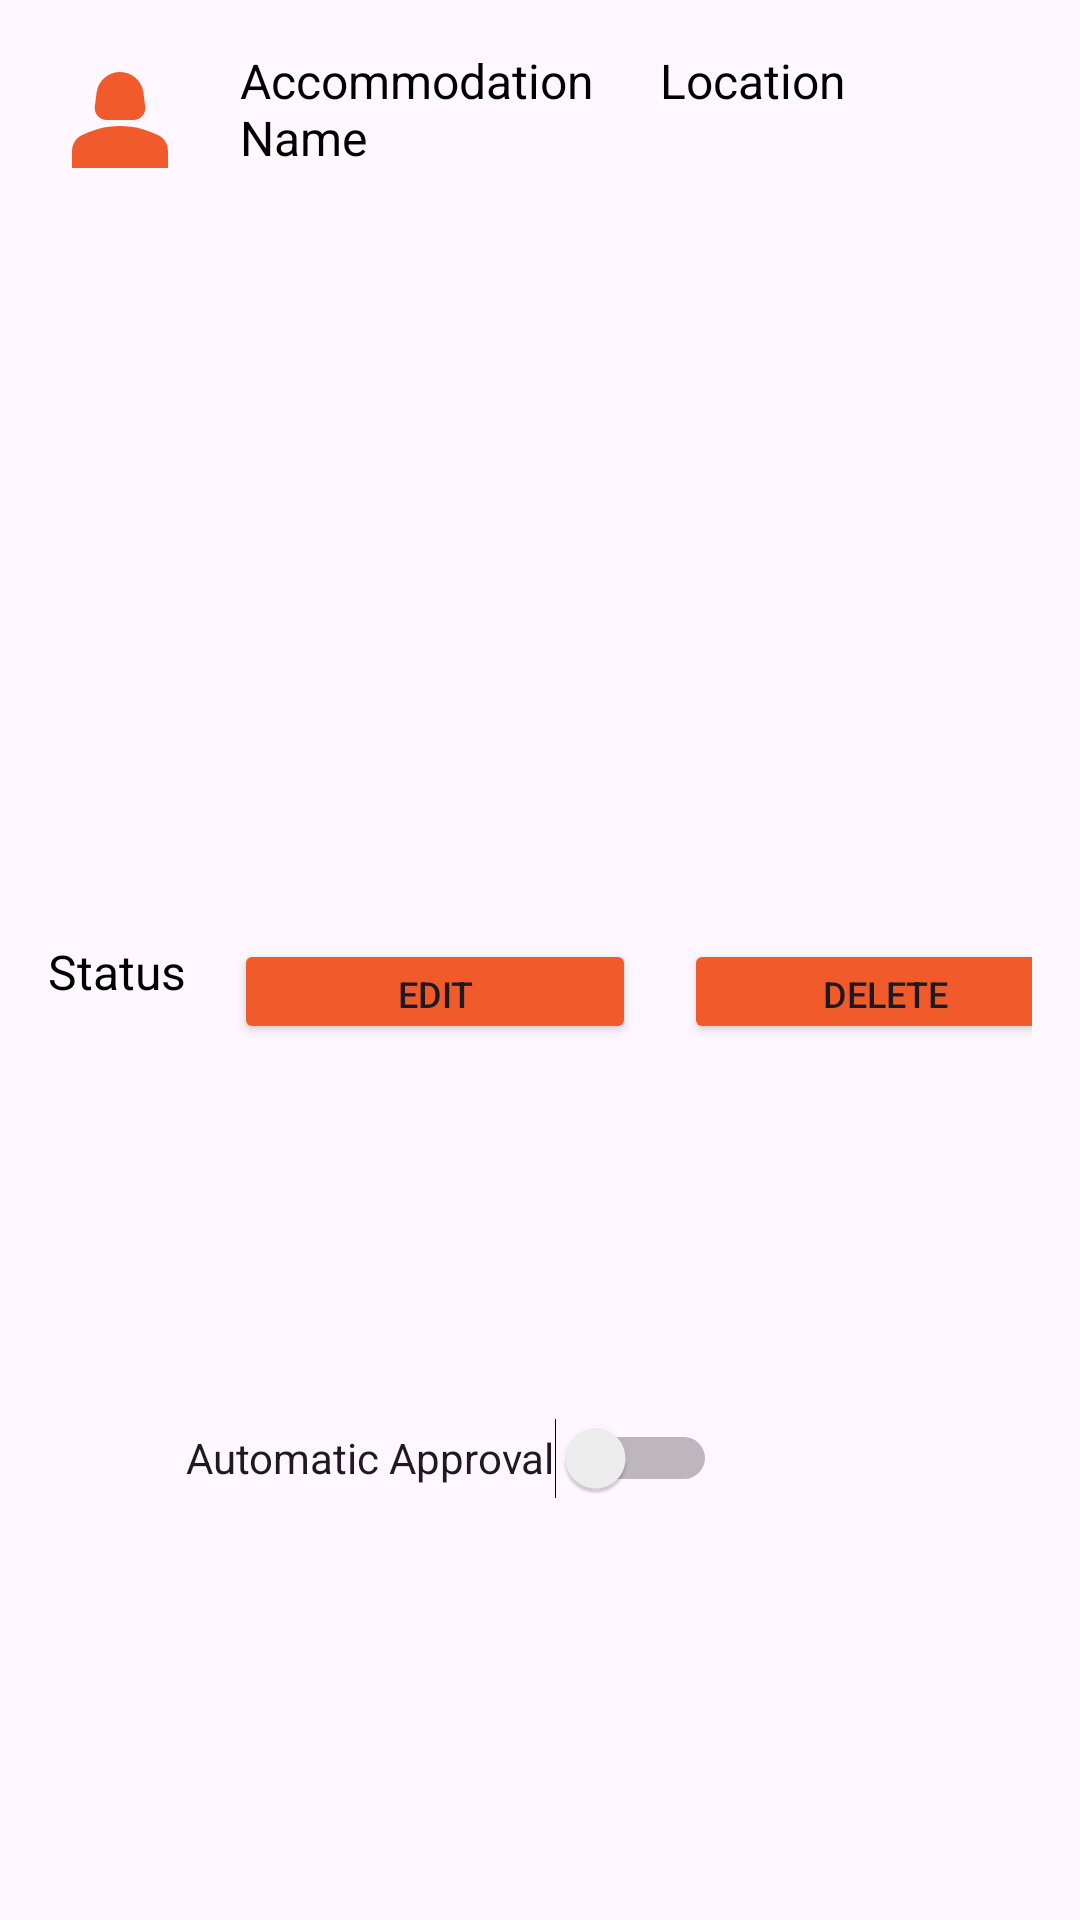

Android layout source for this screen:
<!-- AndroidManifest.xml: application theme Theme.BookingAppTim11 -->
<!-- res/layout/fragment_owners_accommodations_item.xml -->
<?xml version="1.0" encoding="utf-8"?>
<LinearLayout
    xmlns:android="http://schemas.android.com/apk/res/android"
    xmlns:app="http://schemas.android.com/apk/res-auto"
    android:id="@+id/accommodationItemLayout"
    android:layout_width="match_parent"
    android:layout_height="wrap_content"
    android:orientation="vertical"
    android:padding="16dp"
    android:background="?android:attr/selectableItemBackground">

    <LinearLayout
        android:id="@+id/accommodationInfoLayout"
        android:layout_width="362dp"
        android:layout_height="wrap_content"
        android:layout_marginEnd="8dp"
        android:layout_weight="1"
        android:orientation="horizontal">

        <ImageView
            android:id="@+id/accommodationImageView"
            android:layout_width="48dp"
            android:layout_height="48dp"
            android:scaleType="centerCrop"
            app:srcCompat="@drawable/ic_person" />

        <TextView
            android:id="@+id/accommodationNameTextView"
            android:layout_width="125dp"
            android:layout_height="match_parent"
            android:layout_marginStart="16dp"
            android:clickable="true"
            android:focusable="true"
            android:text="Accommodation Name"
            android:textColor="#000000"
            android:textSize="16sp" />

        <TextView
            android:id="@+id/locationTextView"
            android:layout_width="176dp"
            android:layout_height="match_parent"
            android:paddingStart="15dp"
            android:text="Location"
            android:textColor="#000000"
            android:textSize="16sp" />

    </LinearLayout>

    <LinearLayout
        android:id="@+id/accommodationStatusLayout"
        android:layout_width="362dp"
        android:layout_height="wrap_content"
        android:layout_marginEnd="8dp"
        android:layout_weight="1"
        android:orientation="horizontal">

        <TextView
            android:id="@+id/statusTextView"
            android:layout_width="wrap_content"
            android:layout_height="match_parent"
            android:text="Status"
            android:textColor="#000000"
            android:textSize="16sp" />

        <LinearLayout
            android:layout_width="match_parent"
            android:layout_height="match_parent"
            android:orientation="vertical">

            <LinearLayout
                android:id="@+id/buttonsLayout"
                android:layout_width="match_parent"
                android:layout_height="wrap_content"
                android:gravity="center"
                android:orientation="horizontal"
                android:paddingStart="16dp"
                android:paddingEnd="16dp">

                <Button
                    android:id="@+id/editButton"
                    android:layout_width="0dp"
                    android:layout_height="35dp"
                    android:layout_gravity="center_horizontal"
                    android:layout_weight="1"
                    android:backgroundTint="@color/light_orange"
                    android:text="Edit"
                    android:textSize="12sp" />

                <Space
                    android:layout_width="16dp"
                    android:layout_height="match_parent" />

                <Button
                    android:id="@+id/deleteButton"
                    android:layout_width="0dp"
                    android:layout_height="35dp"
                    android:layout_gravity="center_horizontal"
                    android:layout_weight="1"
                    android:backgroundTint="@color/light_orange"
                    android:text="Delete"
                    android:textSize="12sp" />

            </LinearLayout>

            <Switch
                android:id="@+id/automaticApprovalSwitch"
                android:layout_width="wrap_content"
                android:layout_height="wrap_content"
                android:layout_weight="1"
                android:text="Automatic Approval" />

        </LinearLayout>

    </LinearLayout>

</LinearLayout>
<!-- resources referenced by this layout -->
<resources>
  <color name="light_orange">#F15A2A</color>
  <!-- drawable ic_person (drawable) -->
  <vector android:height="24dp" android:tint="@color/light_orange"
      android:viewportHeight="24" android:viewportWidth="24"
      android:width="24dp" xmlns:android="http://schemas.android.com/apk/res/android">
      <path android:fillColor="@android:color/white" android:pathData="M18.39,14.56C16.71,13.7 14.53,13 12,13c-2.53,0 -4.71,0.7 -6.39,1.56C4.61,15.07 4,16.1 4,17.22V20h16v-2.78C20,16.1 19.39,15.07 18.39,14.56z"/>
      <path android:fillColor="@android:color/white" android:pathData="M9.78,12h4.44c1.21,0 2.14,-1.06 1.98,-2.26l-0.32,-2.45C15.57,5.39 13.92,4 12,4S8.43,5.39 8.12,7.29L7.8,9.74C7.64,10.94 8.57,12 9.78,12z"/>
  </vector>
  <style name="Theme.BookingAppTim11" parent="Base.Theme.BookingAppTim11" />
  <style name="Base.Theme.BookingAppTim11" parent="Theme.Material3.DayNight.NoActionBar">
          
          
          <item name="android:windowIsTranslucent">true</item>
      </style>
</resources>
